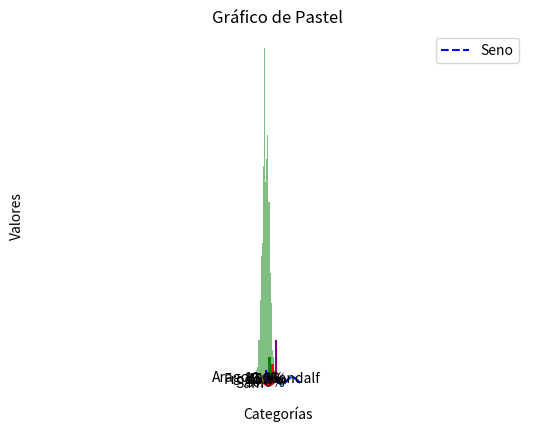
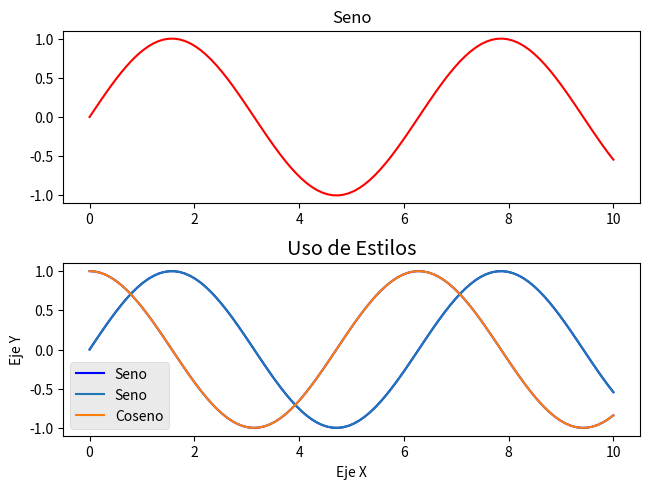

Here is the Python script that generated these plots, in order:
# Parte 1: Instalación y configuración

# Primero, asegúrate de tener Matplotlib instalado. Puedes instalarlo usando pip:
#!python -m pip install -q matplotlib

# Importamos la librería
import matplotlib.pyplot as plt

# Parte 2: Creación de gráficos básicos

# Empezamos con un gráfico de líneas simple.
import numpy as np

# Creamos algunos datos para graficar
x = np.linspace(0, 10, 100)
y = np.sin(x)

# Creamos el gráfico
plt.plot(x, y)
plt.title('Gráfico de Línea')
plt.xlabel('Eje X')
plt.ylabel('Eje Y')
plt.show()

# Parte 3: Personalización de gráficos

# Podemos personalizar nuestros gráficos con diferentes estilos y opciones.
plt.plot(x, y, label='Seno', color='blue', linestyle='--')
plt.title('Gráfico de Línea Personalizado')
plt.xlabel('Eje X')
plt.ylabel('Eje Y')
plt.legend()
plt.grid(True)
plt.show()

# Parte 4: Gráficos de dispersión

# Para gráficos de dispersión, usamos plt.scatter.
x = np.random.rand(50)
y = np.random.rand(50)

plt.scatter(x, y, color='red')
plt.title('Gráfico de Dispersión')
plt.xlabel('Eje X')
plt.ylabel('Eje Y')
plt.show()

# Parte 5: Histogramas

# Los histogramas son útiles para mostrar distribuciones de datos.
data = np.random.randn(1000)

plt.hist(data, bins=30, alpha=0.5, color='g')
plt.title('Histograma')
plt.xlabel('Valor')
plt.ylabel('Frecuencia')
plt.show()

# Parte 6: Gráficos de barras

# Los gráficos de barras son útiles para comparar diferentes categorías.
categorias = ['A', 'B', 'C', 'D']
valores = [3, 7, 5, 12]

plt.bar(categorias, valores, color=['blue', 'green', 'red', 'purple'])
plt.title('Gráfico de Barras')
plt.xlabel('Categorías')
plt.ylabel('Valores')
plt.show()

# Parte 7: Gráficos de pastel

# Los gráficos de pastel son útiles para mostrar proporciones.
tamaños = [15, 30, 45, 10]
etiquetas = ['Frodo', 'Sam', 'Gandalf', 'Aragorn']
colores = ['gold', 'yellowgreen', 'lightcoral', 'lightskyblue']

plt.pie(tamaños, labels=etiquetas, colors=colores, autopct='%1.1f%%', shadow=True, startangle=140)
plt.title('Gráfico de Pastel')
plt.axis('equal')  # Para que el gráfico sea circular.
plt.show()

# Parte 8: Subplots

# Podemos crear múltiples gráficos en una sola figura usando subplots.
x = np.linspace(0, 10, 100)
y1 = np.sin(x)
y2 = np.cos(x)

fig, (ax1, ax2) = plt.subplots(2, 1)
ax1.plot(x, y1, 'r')
ax1.set_title('Seno')
ax2.plot(x, y2, 'b')
ax2.set_title('Coseno')
plt.tight_layout()
plt.show()

# Parte 9: Guardar gráficos

# Podemos guardar nuestros gráficos en archivos.
plt.plot(x, y1, label='Seno', color='blue')
plt.title('Gráfico para Guardar')
plt.xlabel('Eje X')
plt.ylabel('Eje Y')
plt.legend()
plt.savefig('grafico_seno.png')
plt.show()

# Parte 10: Consejos avanzados

# 1. Uso de estilos predeterminados
plt.style.use('ggplot')
plt.plot(x, y1, label='Seno')
plt.plot(x, y2, label='Coseno')
plt.title('Uso de Estilos')
plt.xlabel('Eje X')
plt.ylabel('Eje Y')
plt.legend()
plt.show()

# 2. Creación de gráficos interactivos con Jupyter Notebooks
# Si usas Jupyter Notebooks, puedes crear gráficos interactivos con %matplotlib notebook.
# Aquí hay un ejemplo rápido:
# %matplotlib notebook
# plt.plot(x, y1)
# plt.plot(x, y2)
# plt.show()